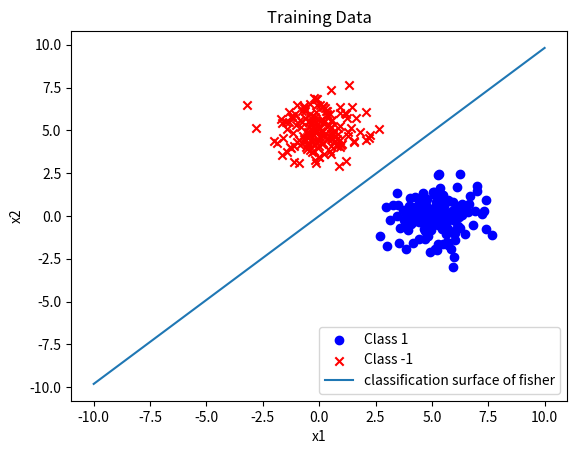

This chart was generated by the following Python code:
import numpy as np
import matplotlib.pyplot as plt

weight = np.array([0.1, 0.2, 0.62])

#生成数据
def prepare_data():
    np.random.seed(10)
    x1 = np.random.multivariate_normal([5, 0], [[1, 0], [0, 1]], 200)
    label1 = np.ones(len(x1))
    x2 = np.random.multivariate_normal([0, 5], [[1, 0], [0, 1]], 200)
    label2 = np.ones(len(x2)) * -1
    return x1, label1, x2, label2

#符号函数
def sign(x):
    if  x>0:
        return 1
    elif x<=0:
        return -1
    
#增广数据
def data_add_one(data):
    data = np.hstack((np.ones((len(data), 1)), data))
    return data

#去除增广数据
def data_remove_one(data):
    data = data[:, 1:]
    return data

#计算样本均值
def mean(data):
    return np.mean(data,axis=0)

#计算样本协方差矩阵
def cov(data):
    return np.cov(data.T)

#可视化样本和分类面
def visualize_classification(X, y, weight):
    plt.figure()
    plt.scatter(X[y == 1][:, 0], X[y == 1][:, 1], c='b', marker='o', label='Class 1')
    plt.scatter(X[y == -1][:, 0], X[y == -1][:, 1], c='r', marker='x', label='Class -1')
    plt.xlabel('x1')
    plt.ylabel('x2')
    if(len(X)==320):
        plt.title('Training Data')
    else:
        plt.title('Testing Data')
    plt.legend()
    x=np.linspace(-10,10,100)
    y=(-weight[0]*x)/weight[1]
    plt.plot(x,y,label='classification surface of fisher')
    plt.legend()
    plt.show()

#统计分类正确率
def calculate_accuracy(data,label,weight):
    error=0
    for i in range(len(data)):
        if sign(np.dot(weight,data[i]))!=label[i]:
            error+=1
    return 1-error/len(data)

#fisher算法
def fisher(data,label,weight):
    #计算类内总离差阵
    sw=cov(data)
    #计算类间总离差阵的逆
    sw_inv=np.linalg.inv(sw)
    #计算weight
    weight = np.dot(sw_inv,mean(data[0:160])-mean(data[160:320]))
    #print("weight:",weight)
    return weight

def test(test_data,label,weight):
    #计算判别门限
    threshold=np.dot(weight,mean(test_data[0:40])+mean(test_data[40:80]))/2.0
    print("threshold:",threshold)
    #计算测试样本的类别
    for i in range(len(test_data)):
        if np.dot(weight,test_data[i])>threshold:
            print("test_data",test_data[i],"is in label 1")
        else:
            print("test_data",test_data[i],"is in label -1")

#主函数
if __name__ == '__main__':
    x1, label1, x2, label2 = prepare_data()
    train_data = np.vstack((x1[:160], x2[:160]))
    train_label = np.hstack((label1[:160], label2[:160]))
    test_data = np.vstack((x1[160:], x2[160:]))
    test_label = np.hstack((label1[160:], label2[160:]))
    print("weight:",fisher(train_data,train_label,weight))
    print("calculate_accuracy of fisher:",calculate_accuracy(train_data,train_label,fisher(train_data,train_label,weight)))
    test(test_data,test_label,fisher(train_data,train_label,weight))
    visualize_classification(train_data,train_label,fisher(train_data,train_label,weight))
